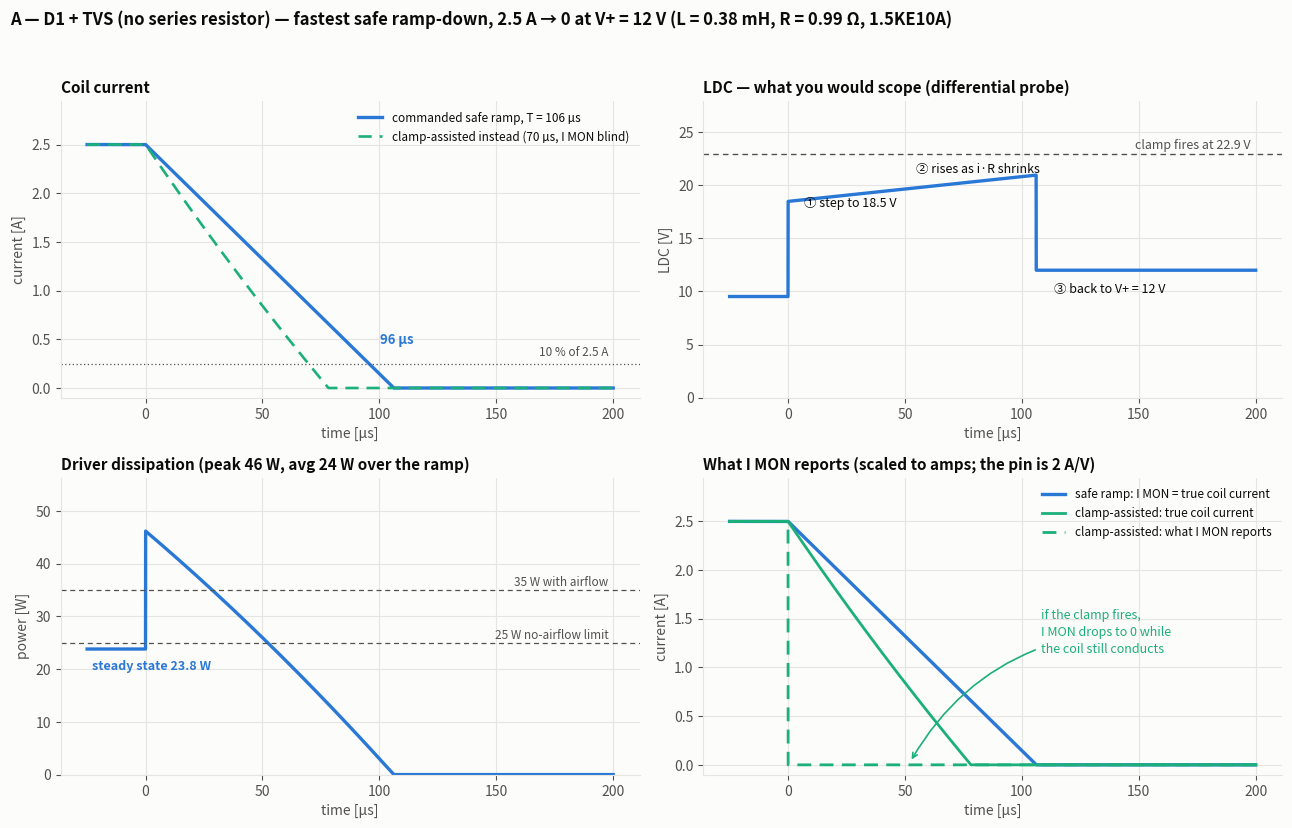

Reproduce this figure in Python. (Note: this script raises an exception after producing the figure.)
"""Fastest SAFE ramp-down, simulated separately for each candidate design.

  A: D1 + 1.5KE10A,             no series resistor, V+ = 12 V, R = 0.99 ohm
  B: D1 + 1.5KE10A + 2 ohm Rs,                      V+ = 12 V, R = 2.99 ohm

"Safe" = driver stays in regulation for the whole ramp, so the clamp never conducts
and I MON keeps reading the true coil current. That caps the inductive overshoot at
the TVS standoff: dV = Vwm + Vf(leakage) = 8.55 + 0.4 = 8.95 V.

Commanded linear ramp, duration T = L*I0/dV (peak LDC is at the end, where i -> 0):
    i(t)   = I0 (1 - t/T)
    LDC(t) = V+ - i R + L I0 / T   ->  V+ once the ramp ends
    P_drv  = LDC * i
Writes figures/ramp-sim-d1-tvs.png and figures/ramp-sim-series-resistor.png.
Run: .venv/bin/python scripts/sim_fastest_safe_ramp.py
"""
import numpy as np
import matplotlib
matplotlib.use("Agg")
import matplotlib.pyplot as plt

L, I0, FRAC = 0.38e-3, 2.5, 0.10
VWM, VBR, VF = 8.55, 10.0, 0.95        # 1.5KE10A standoff / breakdown, D1 drop at 2.5 A
DV = VWM + 0.4
T = L * I0 / DV
VCLAMP = VBR + VF

DESIGNS = [
    dict(key="a", fig="d1-tvs", name="A — D1 + TVS (no series resistor)", VP=12.0, R=0.99, RS=0.0, c="#2a78d6"),
    dict(key="b", fig="series-resistor", name="B — series 2 Ω + D1 + TVS", VP=12.0, R=2.99, RS=2.0, c="#eb6834"),
]

BG, INK, INK2, GRID, C_CA = "#fcfcfb", "#0b0b0b", "#52514e", "#e6e5e1", "#1baf7a"
plt.rcParams.update({"font.size": 10, "axes.edgecolor": GRID, "axes.labelcolor": INK2,
                     "xtick.color": INK2, "ytick.color": INK2, "text.color": INK,
                     "axes.facecolor": BG, "figure.facecolor": BG})

def style(ax, title, xl, yl):
    ax.set_title(title, loc="left", fontsize=11, color=INK, fontweight="bold")
    ax.set_xlabel(xl); ax.set_ylabel(yl)
    ax.grid(True, color=GRID, lw=0.8); ax.set_axisbelow(True)
    for s in ("top", "right"): ax.spines[s].set_visible(False)

t = np.linspace(-25e-6, 200e-6, 4000)

def safe_i(tt):
    return np.where(tt < 0, I0, np.where(tt <= T, I0 * (1 - np.clip(tt, 0, T) / T), 0.0))

def clamp_i(tt, R):
    k = VCLAMP / R
    return np.where(tt < 0, I0, np.clip((I0 + k) * np.exp(-np.clip(tt, 0, None) / (L / R)) - k, 0, None))

print(f"usable overshoot dV = {DV:.2f} V   commanded ramp T = {T*1e6:.0f} us   "
      f"t to 10 % = {(1-FRAC)*T*1e6:.0f} us   (identical for both designs)\n")

for D in DESIGNS:
    VP, R, RS, c = D["VP"], D["R"], D["RS"], D["c"]
    ldc_ss = VP - I0 * R
    i_s = safe_i(t)
    ldc = np.where(t < 0, ldc_ss, np.where(t <= T, VP - i_s * R + DV, VP))
    p = ldc * i_s
    i_c = clamp_i(t, R)
    t_ca = (L / R) * np.log((I0 * R + VCLAMP) / (FRAC * I0 * R + VCLAMP))
    i_f = (VP - 2.0) / R
    t_up = (L / R) * np.log(i_f / (i_f - I0))
    p_avg = (VP + DV) * I0 / 2 - R * I0**2 / 3

    print(f"{D['name']}")
    print(f"  V+ {VP:.0f} V, R {R:.2f} ohm | LDC steady {ldc_ss:.2f} V (margin {ldc_ss-2:.2f} V) | "
          f"driver {ldc_ss*I0:.1f} W, Rs {I0**2*RS:.1f} W")
    print(f"  ramp: LDC steps to {ldc_ss+DV:.1f} V, rises to {VP+DV:.1f} V, falls to {VP:.0f} V | "
          f"clamp fires at {VP+VCLAMP:.1f} V")
    print(f"  driver peak {p.max():.0f} W, avg over ramp {p_avg:.0f} W | ramp-up {t_up*1e6:.0f} us | "
          f"clamp-assisted would be {t_ca*1e6:.0f} us\n")

    fig, ax = plt.subplots(2, 2, figsize=(13, 8.4))
    # (a) current
    a = ax[0, 0]
    a.plot(t * 1e6, i_s, color=c, lw=2.4, label=f"commanded safe ramp, T = {T*1e6:.0f} µs")
    a.plot(t * 1e6, i_c, color=C_CA, lw=1.9, ls=(0, (5, 3)),
           label=f"clamp-assisted instead ({t_ca*1e6:.0f} µs, I MON blind)")
    a.axhline(FRAC * I0, color=INK2, lw=0.9, ls=(0, (1, 2)))
    a.text(198, 0.33, "10 % of 2.5 A", ha="right", fontsize=8.5, color=INK2)
    a.annotate(f"{(1-FRAC)*T*1e6:.0f} µs", ((1 - FRAC) * T * 1e6, FRAC * I0),
               textcoords="offset points", xytext=(8, 14), fontsize=9.5, color=c, fontweight="bold")
    a.set_ylim(-0.1, 2.95)
    style(a, "Coil current", "time [µs]", "current [A]")
    a.legend(frameon=False, fontsize=8.5, loc="upper right")
    # (b) LDC
    b = ax[0, 1]
    b.plot(t * 1e6, ldc, color=c, lw=2.4)
    b.axhline(VP + VCLAMP, color=INK2, lw=1.0, ls=(0, (4, 3)))
    b.text(198, VP + VCLAMP + 0.5, f"clamp fires at {VP+VCLAMP:.1f} V", ha="right", fontsize=9, color=INK2)
    for xx, yy, lab, dxy in ((2, ldc_ss + DV, f"① step to {ldc_ss+DV:.1f} V", (8, -4)),
                             (T * 1e6 * 0.55, VP - I0 * R * 0.45 + DV, "② rises as i·R shrinks", (-6, 10)),
                             (T * 1e6 + 3, VP, f"③ back to V+ = {VP:.0f} V", (8, -16))):
        b.annotate(lab, (xx, yy), textcoords="offset points", xytext=dxy, fontsize=9, color=INK)
    b.set_ylim(0, VP + VCLAMP + 5)
    style(b, "LDC — what you would scope (differential probe)", "time [µs]", "LDC [V]")
    # (c) power
    cc = ax[1, 0]
    cc.plot(t * 1e6, p, color=c, lw=2.4)
    for y, lab in ((25, "25 W no-airflow limit"), (35, "35 W with airflow")):
        cc.axhline(y, color=INK2, lw=0.9, ls=(0, (4, 3)))
        cc.text(198, y + 0.8, lab, ha="right", fontsize=8.5, color=INK2)
    cc.annotate(f"steady state {ldc_ss*I0:.1f} W", (-24, ldc_ss * I0), textcoords="offset points",
                xytext=(2, -15), fontsize=9, color=c, fontweight="bold")
    cc.set_ylim(0, max(43.0, p.max() * 1.22))
    style(cc, f"Driver dissipation (peak {p.max():.0f} W, avg {p_avg:.0f} W over the ramp)",
          "time [µs]", "power [W]")
    # (d) I MON
    d = ax[1, 1]
    d.plot(t * 1e6, i_s, color=c, lw=2.4, label="safe ramp: I MON = true coil current")
    d.plot(t * 1e6, i_c, color=C_CA, lw=2, label="clamp-assisted: true coil current")
    d.plot(t * 1e6, np.where(t < 0, I0, 0.0), color=C_CA, lw=2, ls=(0, (5, 3)),
           label="clamp-assisted: what I MON reports")
    d.annotate("if the clamp fires,\nI MON drops to 0 while\nthe coil still conducts",
               xy=(t_ca * 1e6 * 0.75, 0.03), xytext=(108, 1.15), textcoords="data",
               fontsize=9, color=C_CA, linespacing=1.4,
               arrowprops=dict(arrowstyle="->", color=C_CA, lw=1.2, connectionstyle="arc3,rad=0.25"))
    d.set_ylim(-0.1, 2.95)
    style(d, "What I MON reports (scaled to amps; the pin is 2 A/V)", "time [µs]", "current [A]")
    d.legend(frameon=False, fontsize=8.5, loc="upper right")

    fig.suptitle(f"{D['name']} — fastest safe ramp-down, 2.5 A → 0 at V+ = {VP:.0f} V "
                 f"(L = 0.38 mH, R = {R:.2f} Ω, 1.5KE10A)",
                 x=0.01, ha="left", fontsize=12, fontweight="bold")
    fig.tight_layout(rect=(0, 0, 1, 0.955))
    fig.savefig(f"figures/ramp-sim-{D['fig']}.png", dpi=150)
print("saved both figures")
